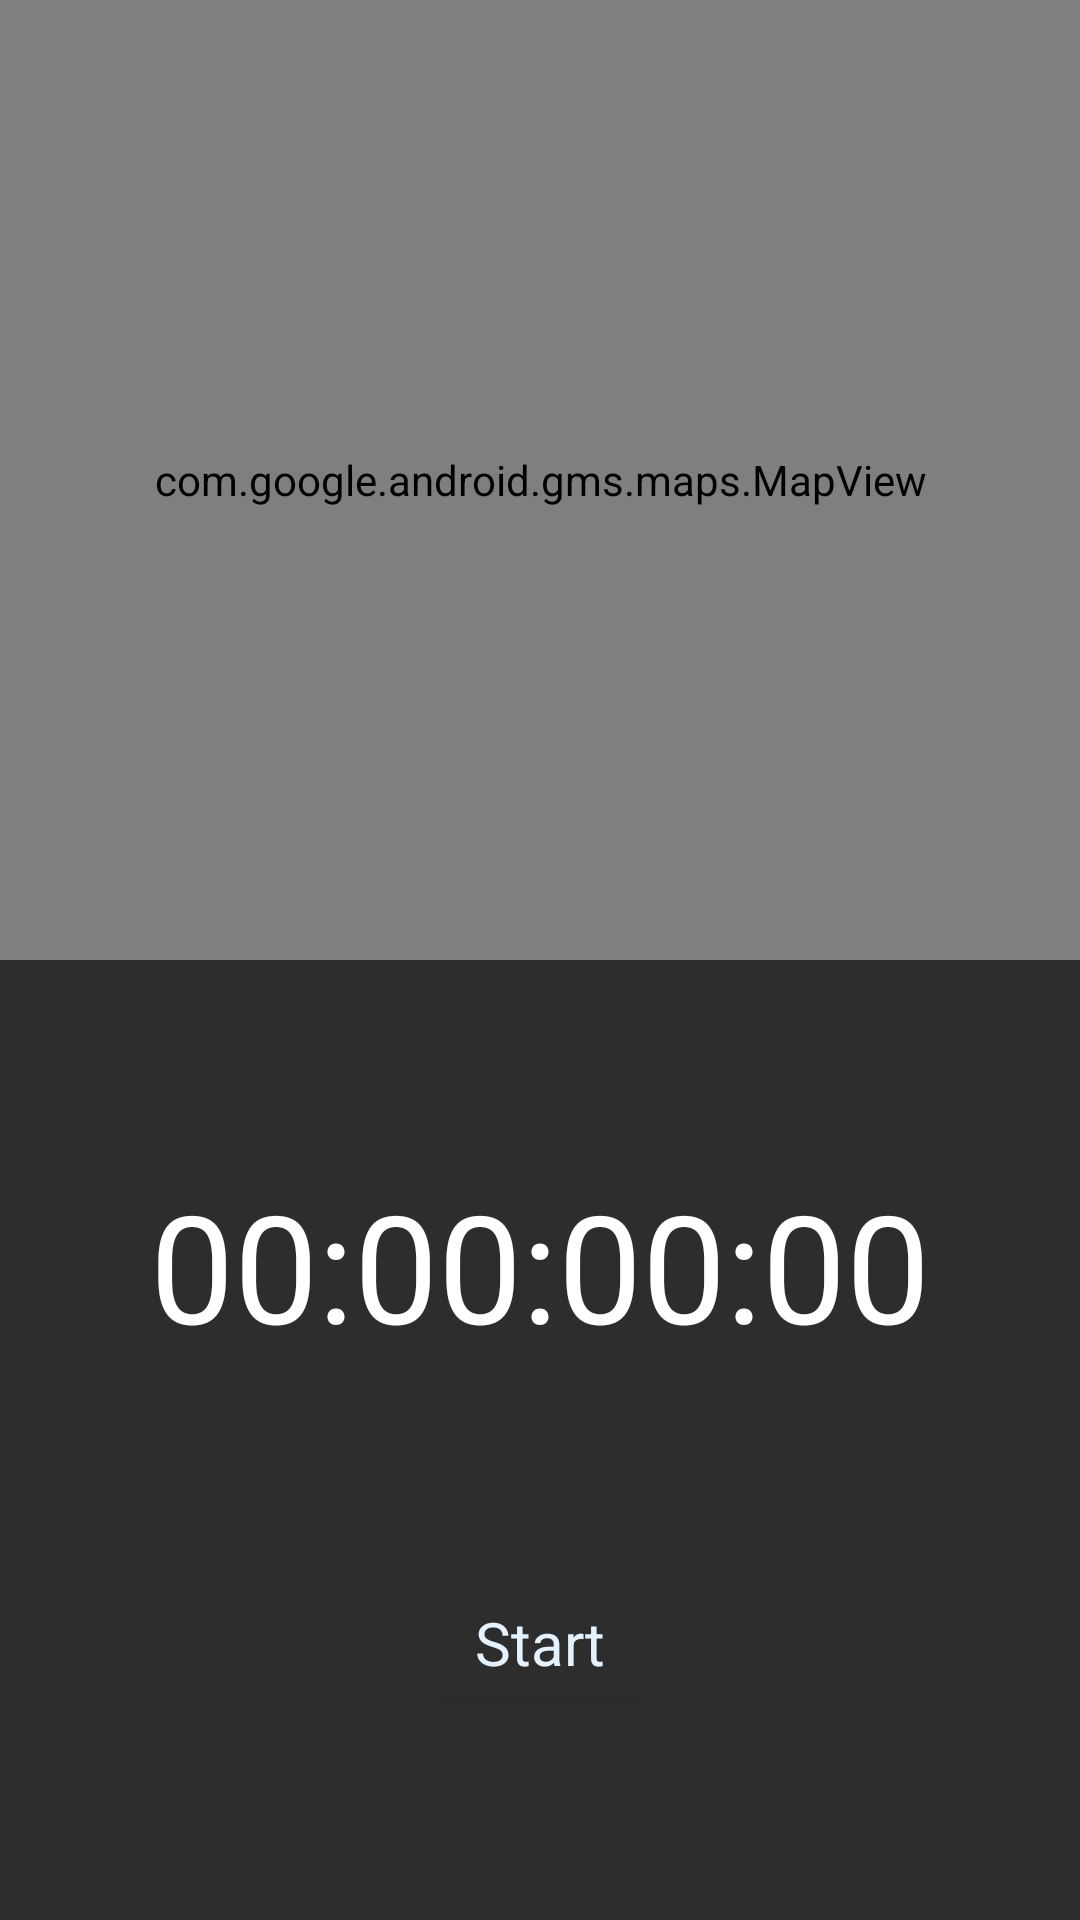

Write the Android layout XML for this screen, with the resource values it uses.
<!-- AndroidManifest.xml: application theme AppTheme -->
<!-- res/layout/fragment_tracking.xml -->
<?xml version="1.0" encoding="utf-8"?>
<androidx.constraintlayout.widget.ConstraintLayout xmlns:android="http://schemas.android.com/apk/res/android"
    xmlns:app="http://schemas.android.com/apk/res-auto"
    xmlns:tools="http://schemas.android.com/tools"
    android:layout_width="match_parent"
    android:layout_height="match_parent">

    <androidx.constraintlayout.widget.ConstraintLayout
        android:id="@+id/clInnerLayout"
        android:layout_width="match_parent"
        android:layout_height="0dp"
        android:background="@color/colorPrimary"
        app:layout_constraintBottom_toBottomOf="parent"
        app:layout_constraintEnd_toEndOf="parent"
        app:layout_constraintHorizontal_bias="0.5"
        app:layout_constraintStart_toStartOf="parent"
        app:layout_constraintTop_toBottomOf="@+id/mapView">

        <com.google.android.material.textview.MaterialTextView
            android:id="@+id/tvTimer"
            android:layout_width="wrap_content"
            android:layout_height="wrap_content"
            android:textColor="@color/white"
            android:text="00:00:00:00"
            android:textSize="50sp"
            android:textAppearance="@style/TextStyle"
            app:layout_constraintBottom_toTopOf="@+id/btnToggleRun"
            app:layout_constraintEnd_toEndOf="parent"
            app:layout_constraintHorizontal_bias="0.5"
            app:layout_constraintStart_toStartOf="parent"
            app:layout_constraintTop_toTopOf="parent" />

        <com.google.android.material.button.MaterialButton
            android:id="@+id/btnToggleRun"
            android:layout_width="wrap_content"
            android:layout_height="wrap_content"
            android:text="Start"
            app:layout_constraintBottom_toBottomOf="parent"
            app:layout_constraintEnd_toStartOf="@+id/btnFinishRun"
            app:layout_constraintHorizontal_bias="0.5"
            app:layout_constraintStart_toStartOf="parent"
            app:layout_constraintTop_toBottomOf="@+id/tvTimer"
            android:textAppearance="@style/TextStyle"/>

        <com.google.android.material.button.MaterialButton
            android:id="@+id/btnFinishRun"
            android:layout_width="wrap_content"
            android:layout_height="wrap_content"
            android:text="Finish Run"
            android:visibility="gone"
            android:textAppearance="@style/TextStyle"
            app:layout_constraintBottom_toBottomOf="parent"
            app:layout_constraintEnd_toEndOf="parent"
            app:layout_constraintHorizontal_bias="0.5"
            app:layout_constraintStart_toEndOf="@+id/btnToggleRun"
            app:layout_constraintTop_toBottomOf="@+id/tvTimer" />


    </androidx.constraintlayout.widget.ConstraintLayout>

    <com.google.android.material.textview.MaterialTextView
        android:id="@+id/tvLetsGo"
        android:layout_width="wrap_content"
        android:layout_height="wrap_content"
        android:text="Let's go, USERNAME!"
        android:textAlignment="center"
        android:textSize="50sp"
        android:textAppearance="@style/TextStyle"
        android:visibility="gone"
        app:layout_constraintBottom_toTopOf="@+id/clInnerLayout"
        app:layout_constraintEnd_toEndOf="parent"
        app:layout_constraintHorizontal_bias="0.5"
        app:layout_constraintStart_toStartOf="parent"
        app:layout_constraintTop_toTopOf="parent" />

    <com.google.android.gms.maps.MapView
        android:id="@+id/mapView"
        android:layout_width="match_parent"
        android:layout_height="0dp"
        app:layout_constraintBottom_toTopOf="@+id/clInnerLayout"
        app:layout_constraintEnd_toEndOf="parent"
        app:layout_constraintHorizontal_bias="0.5"
        app:layout_constraintStart_toStartOf="parent"
        app:layout_constraintTop_toTopOf="parent" />

</androidx.constraintlayout.widget.ConstraintLayout>
<!-- resources referenced by this layout -->
<resources>
  <color name="colorPrimary">#2d2d2d</color>
  <color name="white">#fff</color>
  <style name="TextStyle" parent="@android:style/TextAppearance">
          <item name="android:textSize">20sp</item>
          <item name="android:textColor">#000</item>
      </style>
  <style name="AppTheme" parent="Theme.MaterialComponents.Light.NoActionBar">
          
          <item name="colorPrimary">@color/colorPrimary</item>
          <item name="colorPrimaryDark">@color/colorPrimaryDark</item>
          <item name="colorAccent">@color/white</item>
          <item name="colorError">@color/errorColor</item>
          
          <item name="colorPrimaryVariant">@android:color/white</item>
          <item name="colorSecondaryVariant">@color/md_blue_400</item>
          
          <item name="colorSurface">@color/colorPrimary</item>
          <item name="colorOnPrimary">@color/md_blue_50</item>
          <item name="colorOnSecondary">@color/md_blue_50</item>
          <item name="colorOnBackground">@color/md_blue_50</item>
          <item name="colorOnError">@android:color/black</item>
          <item name="colorOnSurface">@android:color/white</item>
          <item name="scrimBackground">@color/mtrl_scrim_color</item>
          <item name="textAppearanceHeadline1">@style/TextAppearance.MaterialComponents.Headline1</item>
          <item name="textAppearanceHeadline2">@style/TextAppearance.MaterialComponents.Headline2</item>
          <item name="textAppearanceHeadline3">@style/TextAppearance.MaterialComponents.Headline3</item>
          <item name="textAppearanceHeadline4">@style/TextAppearance.MaterialComponents.Headline4</item>
          <item name="textAppearanceHeadline5">@style/TextAppearance.MaterialComponents.Headline5</item>
          <item name="textAppearanceHeadline6">@style/TextAppearance.MaterialComponents.Headline6</item>
          <item name="textAppearanceSubtitle1">@style/TextAppearance.MaterialComponents.Subtitle1</item>
          <item name="textAppearanceSubtitle2">@style/TextAppearance.MaterialComponents.Subtitle2</item>
          <item name="textAppearanceBody1">@style/TextAppearance.MaterialComponents.Body1</item>
          <item name="textAppearanceBody2">@style/TextAppearance.MaterialComponents.Body2</item>
          <item name="textAppearanceCaption">@style/TextAppearance.MaterialComponents.Caption</item>
          <item name="textAppearanceButton">@style/TextAppearance.MaterialComponents.Button</item>
          <item name="textAppearanceOverline">@style/TextAppearance.MaterialComponents.Overline</item>
  
          <item name="alertDialogTheme">@style/AlertDialogTheme</item>
      </style>
  <color name="colorPrimaryDark">#000</color>
  <color name="errorColor">#D50000</color>
  <color name="md_blue_400">#42A5F5</color>
  <color name="md_blue_50">#E3F2FD</color>
  <style name="AlertDialogTheme" parent="ThemeOverlay.MaterialComponents.Dialog.Alert">
          <item name="buttonBarPositiveButtonStyle">@style/PositiveButtonStyle</item>
          <item name="buttonBarNegativeButtonStyle">@style/NegativeButtonStyle</item>
      </style>
  <style name="PositiveButtonStyle" parent="Widget.MaterialComponents.Button.TextButton.Dialog">
          <item name="android:textColor">@color/colorAccent</item>
      </style>
  <style name="NegativeButtonStyle" parent="Widget.MaterialComponents.Button.TextButton.Dialog">
          <item name="android:textColor">@color/colorAccent</item>
      </style>
  <!-- not gathered from this repository: default colours our renderer supplied (Android Studio template values) -->
  <color name="colorAccent">#FF03DAC5</color>
</resources>
